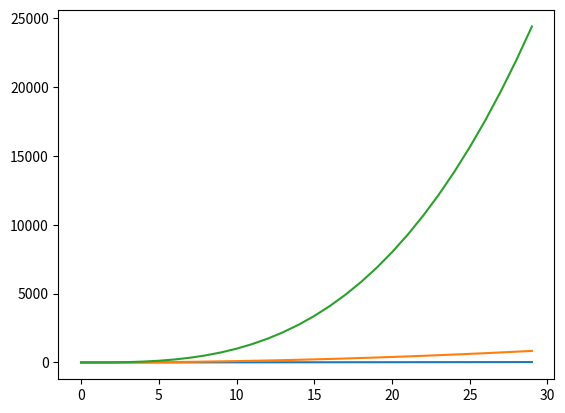

Reproduce this figure in Python.
from matplotlib import pylab as plt

series1 = []
series2 = []
series3 = []

for i in range(0, 30):
    series1.append(i)
    series2 += [i*i]
    series3 += [i**3]

plt.plot(list(range(0, 30)), series1)
plt.plot(list(range(0, 30)), series2)
plt.plot(list(range(0, 30)), series3)

plt.show()
